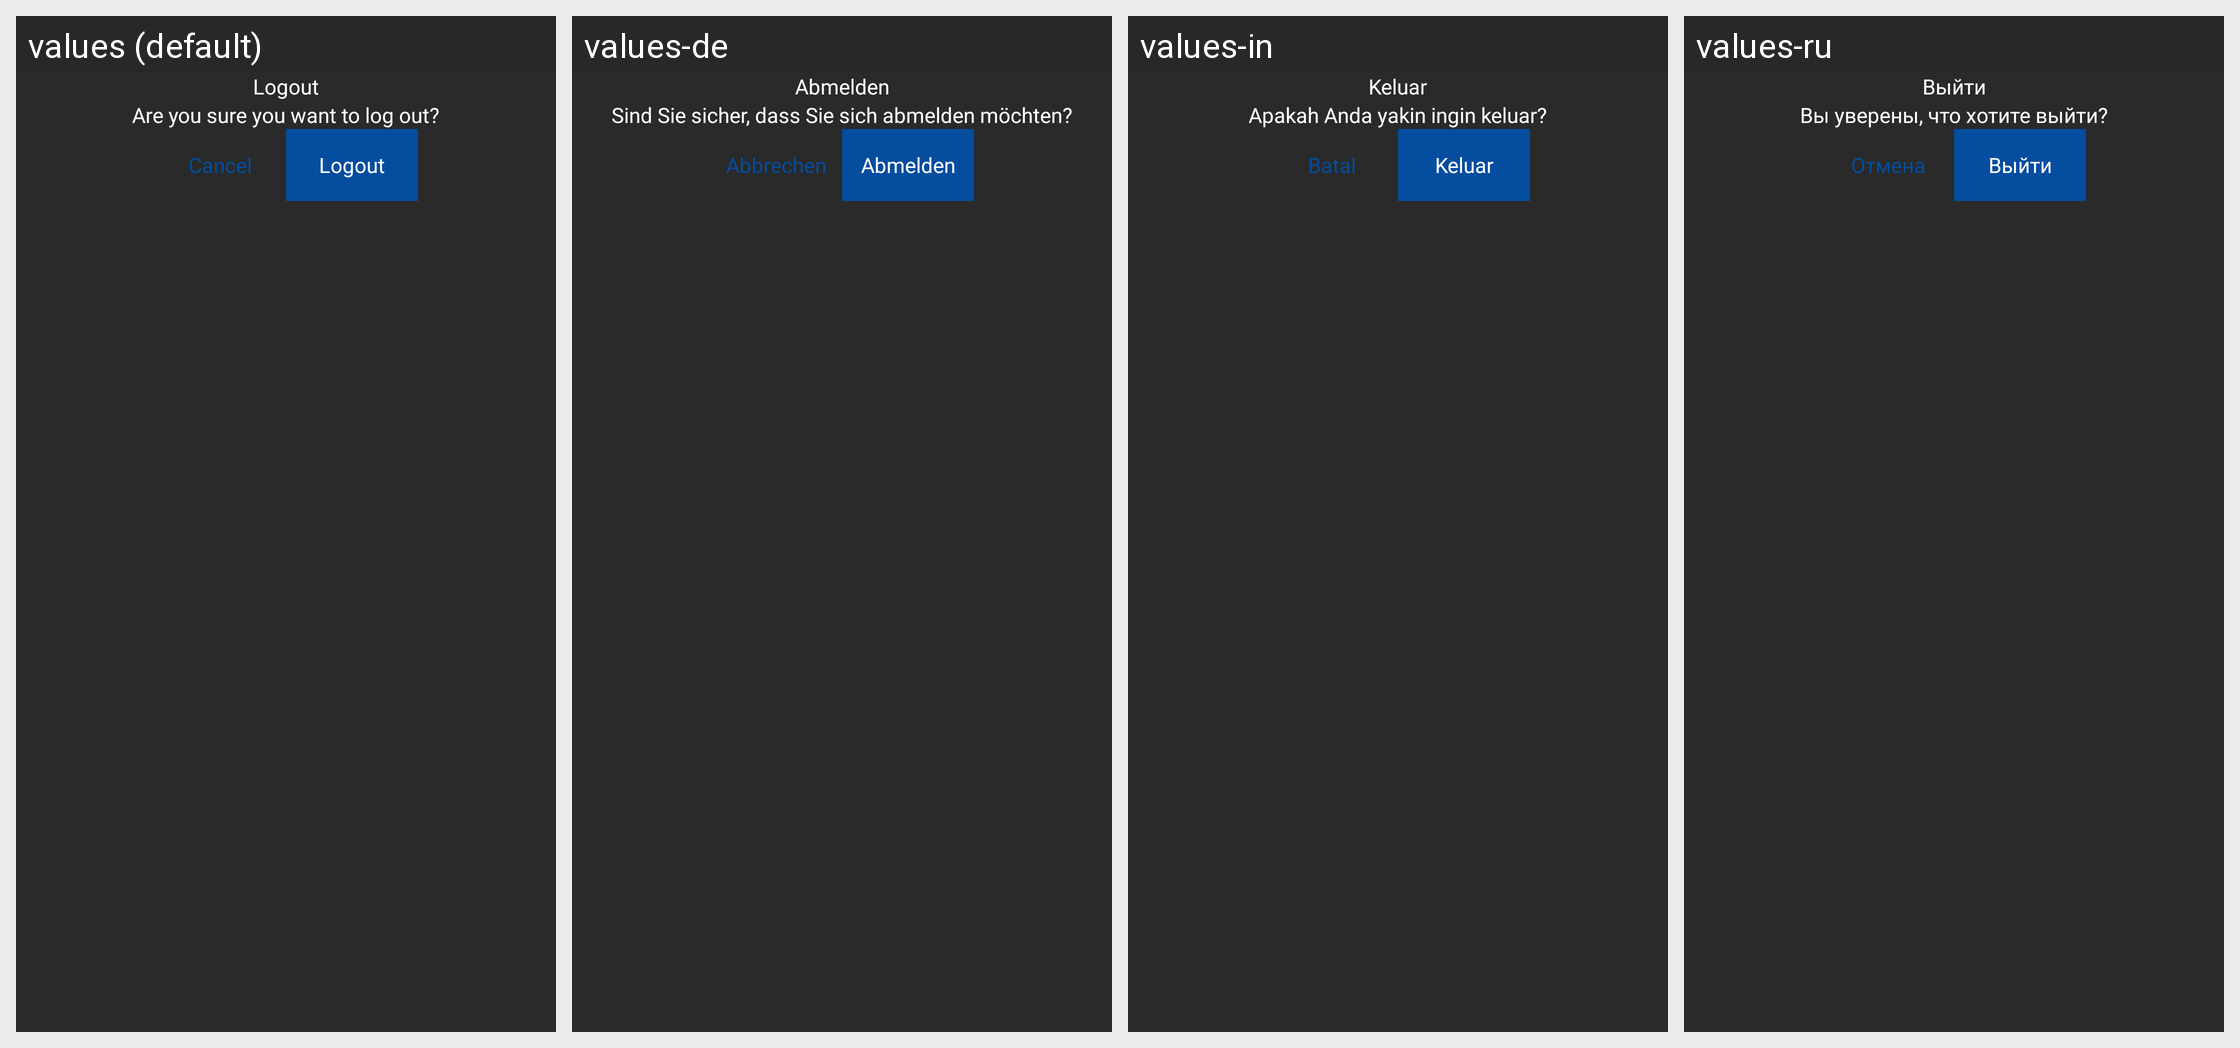

Locale-by-locale string values for the Android screen shown in this grid:
Android screen res/layout/logout_dialog.xml rendered under 4 locales, left to right: values (default), values-de, values-in, values-ru. Device: Nexus 5 (rendered at 1080×1920; each locale shown at half size, 540×960, under a caption strip naming it); theme Theme.AiImageGenerator.
Other locales in the repository, not shown: values-ar, values-es, values-fr, values-hi, values-ja, values-ur, values-zh.
Strings drawn on this screen, with the default value and each locale's value (text and hints the layout hard-codes, and strings that could not be matched under every locale, appear in the picture but are not listed):

logout
  values: Logout
  values-de: Abmelden
  values-in: Keluar
  values-ru: Выйти

are_you_sure_you_want_to_log_out
  values: Are you sure you want to log out?
  values-de: Sind Sie sicher, dass Sie sich abmelden möchten?
  values-in: Apakah Anda yakin ingin keluar?
  values-ru: Вы уверены, что хотите выйти?

cancel
  values: Cancel
  values-de: Abbrechen
  values-in: Batal
  values-ru: Отмена
